Image classification data set "dataset" (MasieroGiacomo/Project on GitHub). Class labels (2): human, not human.

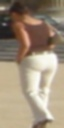
Label: human

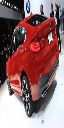
Label: not human

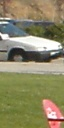
Label: not human

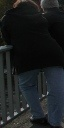
Label: human

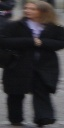
Label: human

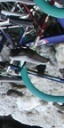
Label: not human
